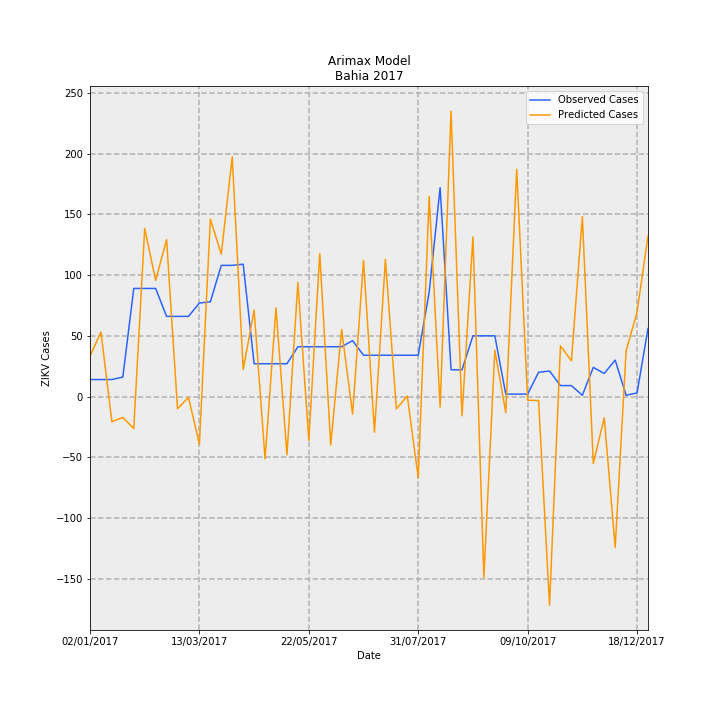

The data file committed next to this chart (first rows):
Date, predictions_incidence, observed_incidence, Predicted Cases, Observed Cases, error
02/01/2017, 0.2166, 0.09124, 33.24, 14.0, -19.24
09/01/2017, 0.346, 0.09124, 53.09, 14.0, -39.09
16/01/2017, -0.1352, 0.09124, -20.74, 14.0, 34.74
23/01/2017, -0.112, 0.1043, -17.18, 16.0, 33.18
30/01/2017, -0.172, 0.58, -26.4, 89.0, 115.4
06/02/2017, 0.902, 0.58, 138.4, 89.0, -49.41
13/02/2017, 0.6232, 0.58, 95.62, 89.0, -6.621
20/02/2017, 0.8419, 0.4301, 129.2, 66.0, -63.18
27/02/2017, -0.06566, 0.4301, -10.08, 66.0, 76.08
06/03/2017, -0.004599, 0.4301, -0.7056, 66.0, 66.71
13/03/2017, -0.2551, 0.5018, -39.15, 77.0, 116.2
20/03/2017, 0.9522, 0.5083, 146.1, 78.0, -68.11
27/03/2017, 0.7644, 0.7038, 117.3, 108, -9.286
03/04/2017, 1.286, 0.7038, 197.3, 108, -89.33
10/04/2017, 0.1451, 0.7104, 22.27, 109.0, 86.73
17/04/2017, 0.4634, 0.176, 71.11, 27, -44.11
24/04/2017, -0.3344, 0.176, -51.32, 27, 78.32
01/05/2017, 0.4761, 0.176, 73.06, 27, -46.06
08/05/2017, -0.3129, 0.176, -48.01, 27, 75.01
15/05/2017, 0.6119, 0.2672, 93.9, 41, -52.9
22/05/2017, -0.2364, 0.2672, -36.27, 41, 77.27
29/05/2017, 0.7676, 0.2672, 117.8, 41, -76.79
05/06/2017, -0.2605, 0.2672, -39.97, 41, 80.97
12/06/2017, 0.3594, 0.2672, 55.14, 41, -14.14
19/06/2017, -0.09433, 0.2998, -14.47, 46.0, 60.47
26/06/2017, 0.7295, 0.2216, 111.9, 34.0, -77.94
03/07/2017, -0.191, 0.2216, -29.31, 34.0, 63.31
10/07/2017, 0.736, 0.2216, 112.9, 34.0, -78.93
17/07/2017, -0.06633, 0.2216, -10.18, 34.0, 44.18
24/07/2017, 0.002783, 0.2216, 0.4271, 34.0, 33.57
31/07/2017, -0.4351, 0.2216, -66.76, 34.0, 100.8
07/08/2017, 1.074, 0.5605, 164.8, 86.0, -78.8
14/08/2017, -0.05643, 1.121, -8.659, 172.0, 180.7
21/08/2017, 1.532, 0.1434, 235, 22.0, -213
28/08/2017, -0.1034, 0.1434, -15.87, 22.0, 37.87
04/09/2017, 0.8565, 0.3259, 131.4, 50.0, -81.43
11/09/2017, -0.9709, 0.3259, -149, 50.0, 199
18/09/2017, 0.248, 0.3259, 38.05, 50.0, 11.95
25/09/2017, -0.08587, 0.01303, -13.18, 2.0, 15.18
02/10/2017, 1.22, 0.01303, 187.1, 2.0, -185.1
09/10/2017, -0.01972, 0.01303, -3.026, 2.0, 5.026
16/10/2017, -0.02162, 0.1303, -3.318, 20.0, 23.32
23/10/2017, -1.12, 0.1369, -171.9, 21.0, 192.9
30/10/2017, 0.2719, 0.05865, 41.72, 9.0, -32.72
06/11/2017, 0.1919, 0.05865, 29.44, 9.0, -20.44
13/11/2017, 0.9651, 0.006517, 148.1, 1.0, -147.1
20/11/2017, -0.3586, 0.1564, -55.02, 24.0, 79.02
27/11/2017, -0.1141, 0.1238, -17.52, 19.0, 36.52
04/12/2017, -0.8099, 0.1955, -124.3, 30, 154.3
11/12/2017, 0.2457, 0.006517, 37.71, 1.0, -36.71
18/12/2017, 0.4534, 0.01955, 69.58, 3.0, -66.58
25/12/2017, 0.8611, 0.365, 132.1, 56.0, -76.13
